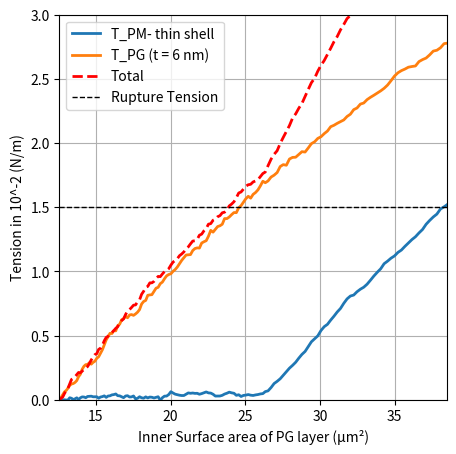

Recreate this plot in Python.
"""
Third variant of area curve generation used for comparison testing. Offers a
slightly tweaked takeoff angle.
"""

import matplotlib.pyplot as plt
import numpy as np

def add_wobble(x, y, amplitude=0.2, num_points=200):
    """
    Given arrays x and y defining a line, return new x and y arrays with many intermediate points
    and a slight, smoothed random perturbation added. The endpoints remain fixed.
    """
    t = np.linspace(0, 1, num_points)
    # Interpolate the original points to a finer resolution
    x_interp = np.interp(t, np.linspace(0, 1, len(x)), x)
    y_interp = np.interp(t, np.linspace(0, 1, len(y)), y)
    
    # Generate random noise and fix the endpoints to zero
    noise = np.random.normal(scale=amplitude, size=num_points)
    noise[0] = 0
    noise[-1] = 0
    
    # Smooth the noise using a moving average filter
    window_size = 5
    window = np.ones(window_size) / window_size
    noise = np.convolve(noise, window, mode='same')
    
    return x_interp, y_interp + noise

plt.figure(figsize=(5, 5))

angle = 68  # Reduced angle for both curves

# PM (Plasma Membrane) curve
pm_x = [0, 9, 20]  
pm_y = [0, 0.5, 0.5 + np.tan(np.radians(angle)) * (20 - 9)]

# PG (Peptidoglycan) curve
pg_x = [0, 9, 20]  
pg_y = [0, 17, 10 + np.tan(np.radians(angle)) * (20 - 9)]
pg_y[2] = 10 + (20 - 9) * np.tan(np.radians(angle))  # Adjusting PG tilt

# "Total" line data (with its own definition)
ext_x = [0, 9, 20]  
ext_y = [0, 18, 11 + (23 - 3) * ((23 - 0) / 9)]

# Generate wobbly versions for all curves
x_pm_w, y_pm_w = add_wobble(pm_x, pm_y, amplitude=0.3)
x_pg_w, y_pg_w = add_wobble(pg_x, pg_y, amplitude=0.4)
x_ext_w, y_ext_w = add_wobble(ext_x, ext_y, amplitude=0.3)  # Wobble for Total line

# Scale tension values (y) from original 0–30 to 0–3 (in 10^-2 N/m units)
factor_y = 3 / 30
y_pm_w = y_pm_w * factor_y
y_pg_w = y_pg_w * factor_y
y_ext_w = y_ext_w * factor_y

# Remap the x values (original 0–20) to inner diameter in microns (2 to 4 µm)
x_pm_w = 2 + (x_pm_w / 20) * (4 - 2)
x_pg_w = 2 + (x_pg_w / 20) * (4 - 2)
x_ext_w = 2 + (x_ext_w / 20) * (4 - 2)

# Compute surface area from diameter (A = π * d^2)
A_pm = np.pi * x_pm_w**2
A_pg = np.pi * x_pg_w**2
A_ext = np.pi * x_ext_w**2

# Plot the curves against surface area
plt.plot(A_pm, y_pm_w, label='T_PM- thin shell', linestyle='-', linewidth=2)
plt.plot(A_pg, y_pg_w, label='T_PG (t = 6 nm)', linestyle='-', linewidth=2)
plt.plot(A_ext, y_ext_w, label='Total', linestyle='--', linewidth=2, color='red')

# Add a horizontal line at y = 1.5 for rupture tension
plt.axhline(y=1.5, color='black', linestyle='--', linewidth=1, label='Rupture Tension')


# Set axis limits: x from 4π to 12.25π µm²; y from 0 to 3 (tension in 10^-2 N/m)
plt.xlim(np.pi * 2**2, np.pi * 3.5**2)
plt.ylim(0, 3)

plt.xlabel("Inner Surface area of PG layer (µm²)")
plt.ylabel("Tension in 10^-2 (N/m)")
plt.legend()
plt.grid()

plt.show()
